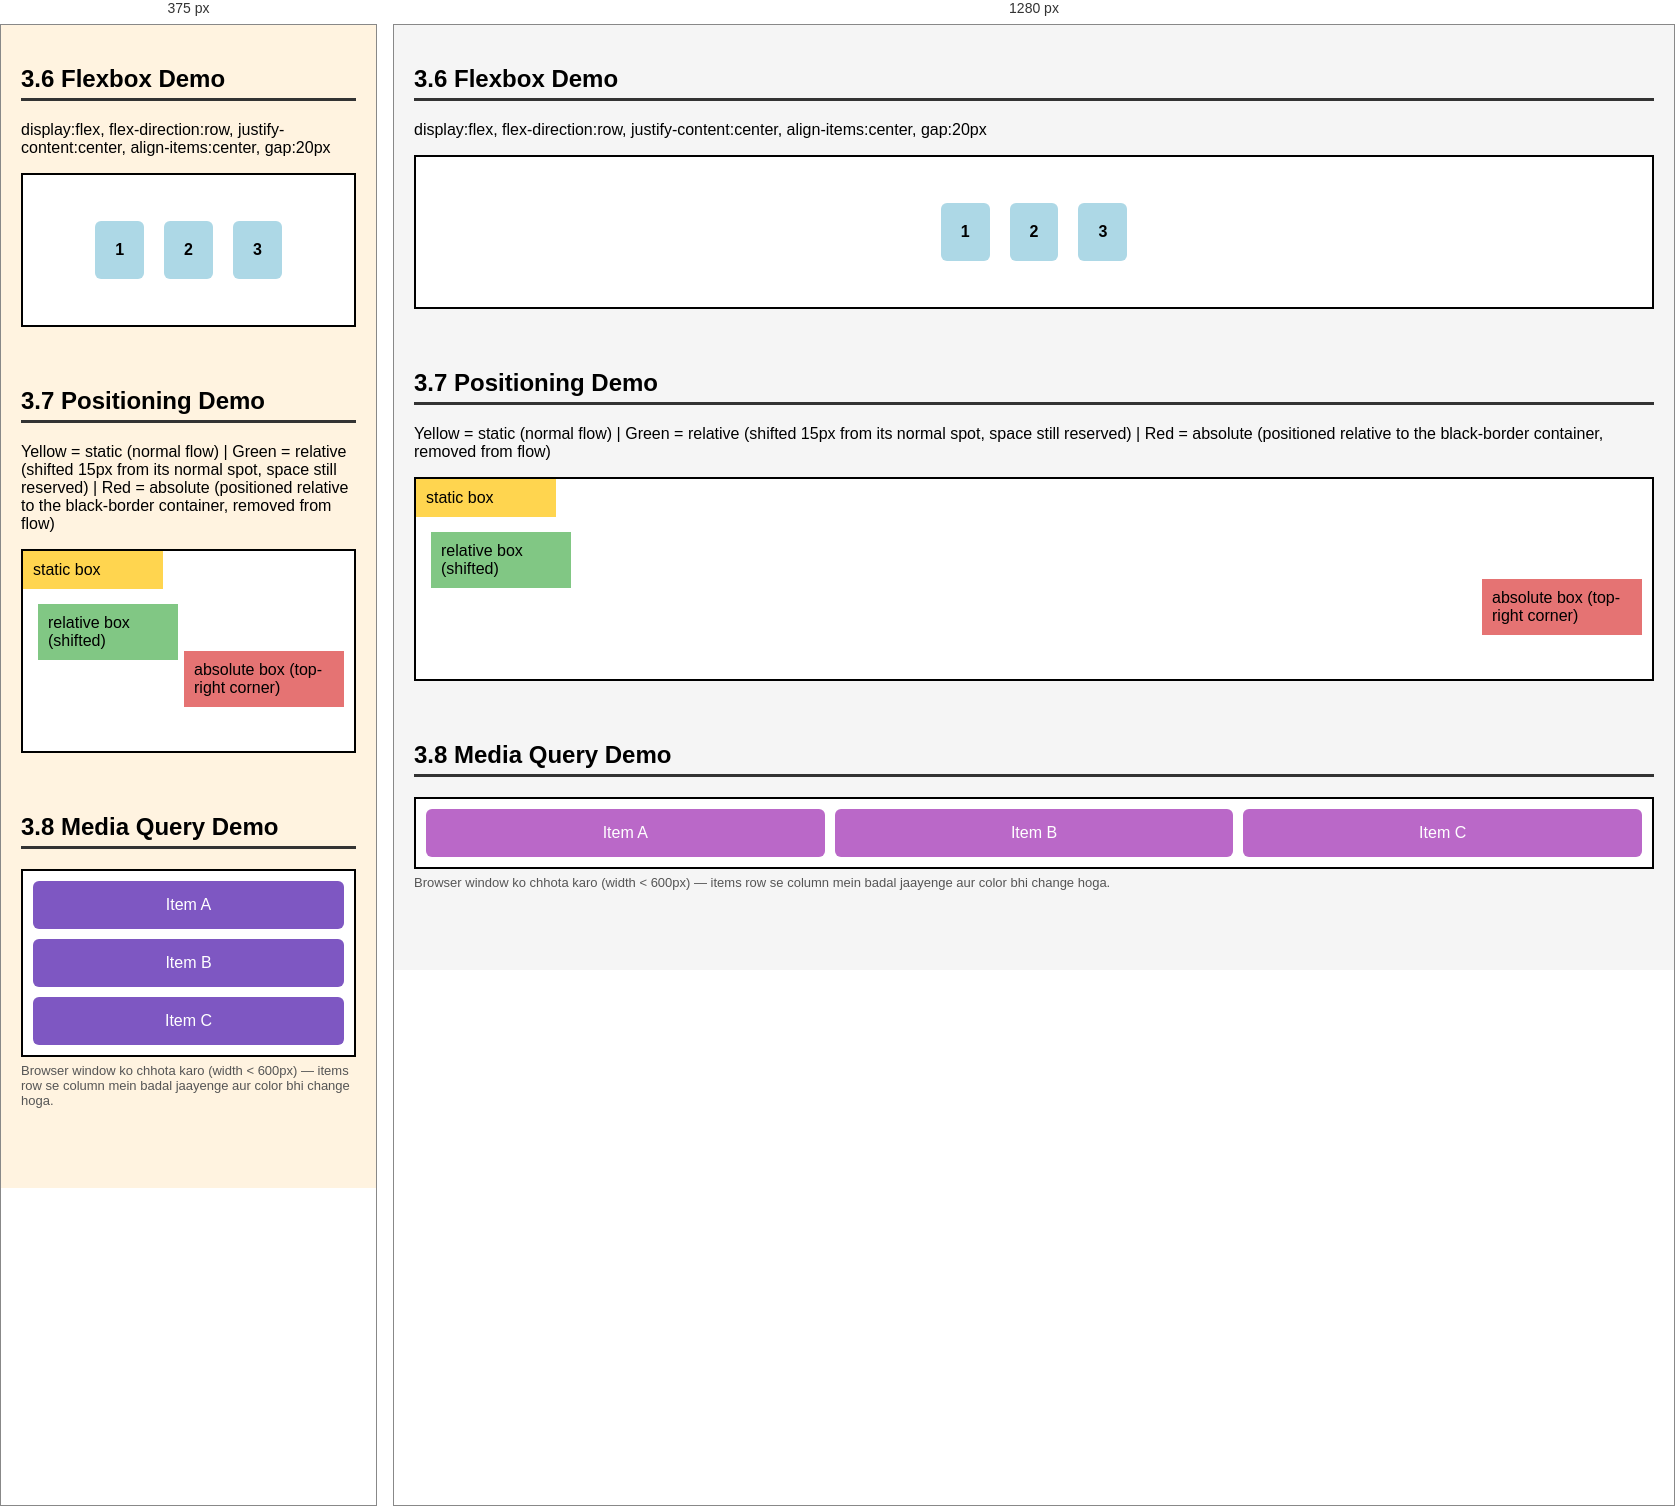
Rendered at 375 px and 1280 px, left to right.

<!-- file: index.html -->
<!doctype html>
<html lang="en">
  <head>
    <meta charset="UTF-8" />
    <meta name="viewport" content="width=device-width, initial-scale=1.0" />
    <title>Flexbox + Positioning + Media Query Demo</title>
    <link rel="stylesheet" href="style.css">
  </head>
  <body>
    <section>
      <h2>3.6 Flexbox Demo</h2>
      <p>
        display:flex, flex-direction:row, justify-content:center,
        align-items:center, gap:20px
      </p>
      <div class="flex-container">
        <div class="flex-item">1</div>
        <div class="flex-item">2</div>
        <div class="flex-item">3</div>
      </div>
    </section>

    <section>
      <h2>3.7 Positioning Demo</h2>
      <p>
        Yellow = static (normal flow) | Green = relative (shifted 15px from its
        normal spot, space still reserved) | Red = absolute (positioned relative
        to the black-border container, removed from flow)
      </p>
      <div class="pos-demo">
        <div class="box-static">static box</div>
        <div class="box-relative">relative box (shifted)</div>
        <div class="box-absolute">absolute box (top-right corner)</div>
      </div>
    </section>

    <section>
      <h2>3.8 Media Query Demo</h2>
      <div class="media-container">
        <div class="media-item">Item A</div>
        <div class="media-item">Item B</div>
        <div class="media-item">Item C</div>
      </div>
      <p class="resize-note">
        Browser window ko chhota karo (width &lt; 600px) — items row se column
        mein badal jaayenge aur color bhi change hoga.
      </p>
    </section>
  </body>
</html>


/* @media block from style.css */
@media only screen and (max-width: 600px) {
    .media-container {
      flex-direction: column;
    }
    .media-item {
      background: #7e57c2;
    }
    body {
      background: #fff3e0;
    }
  }